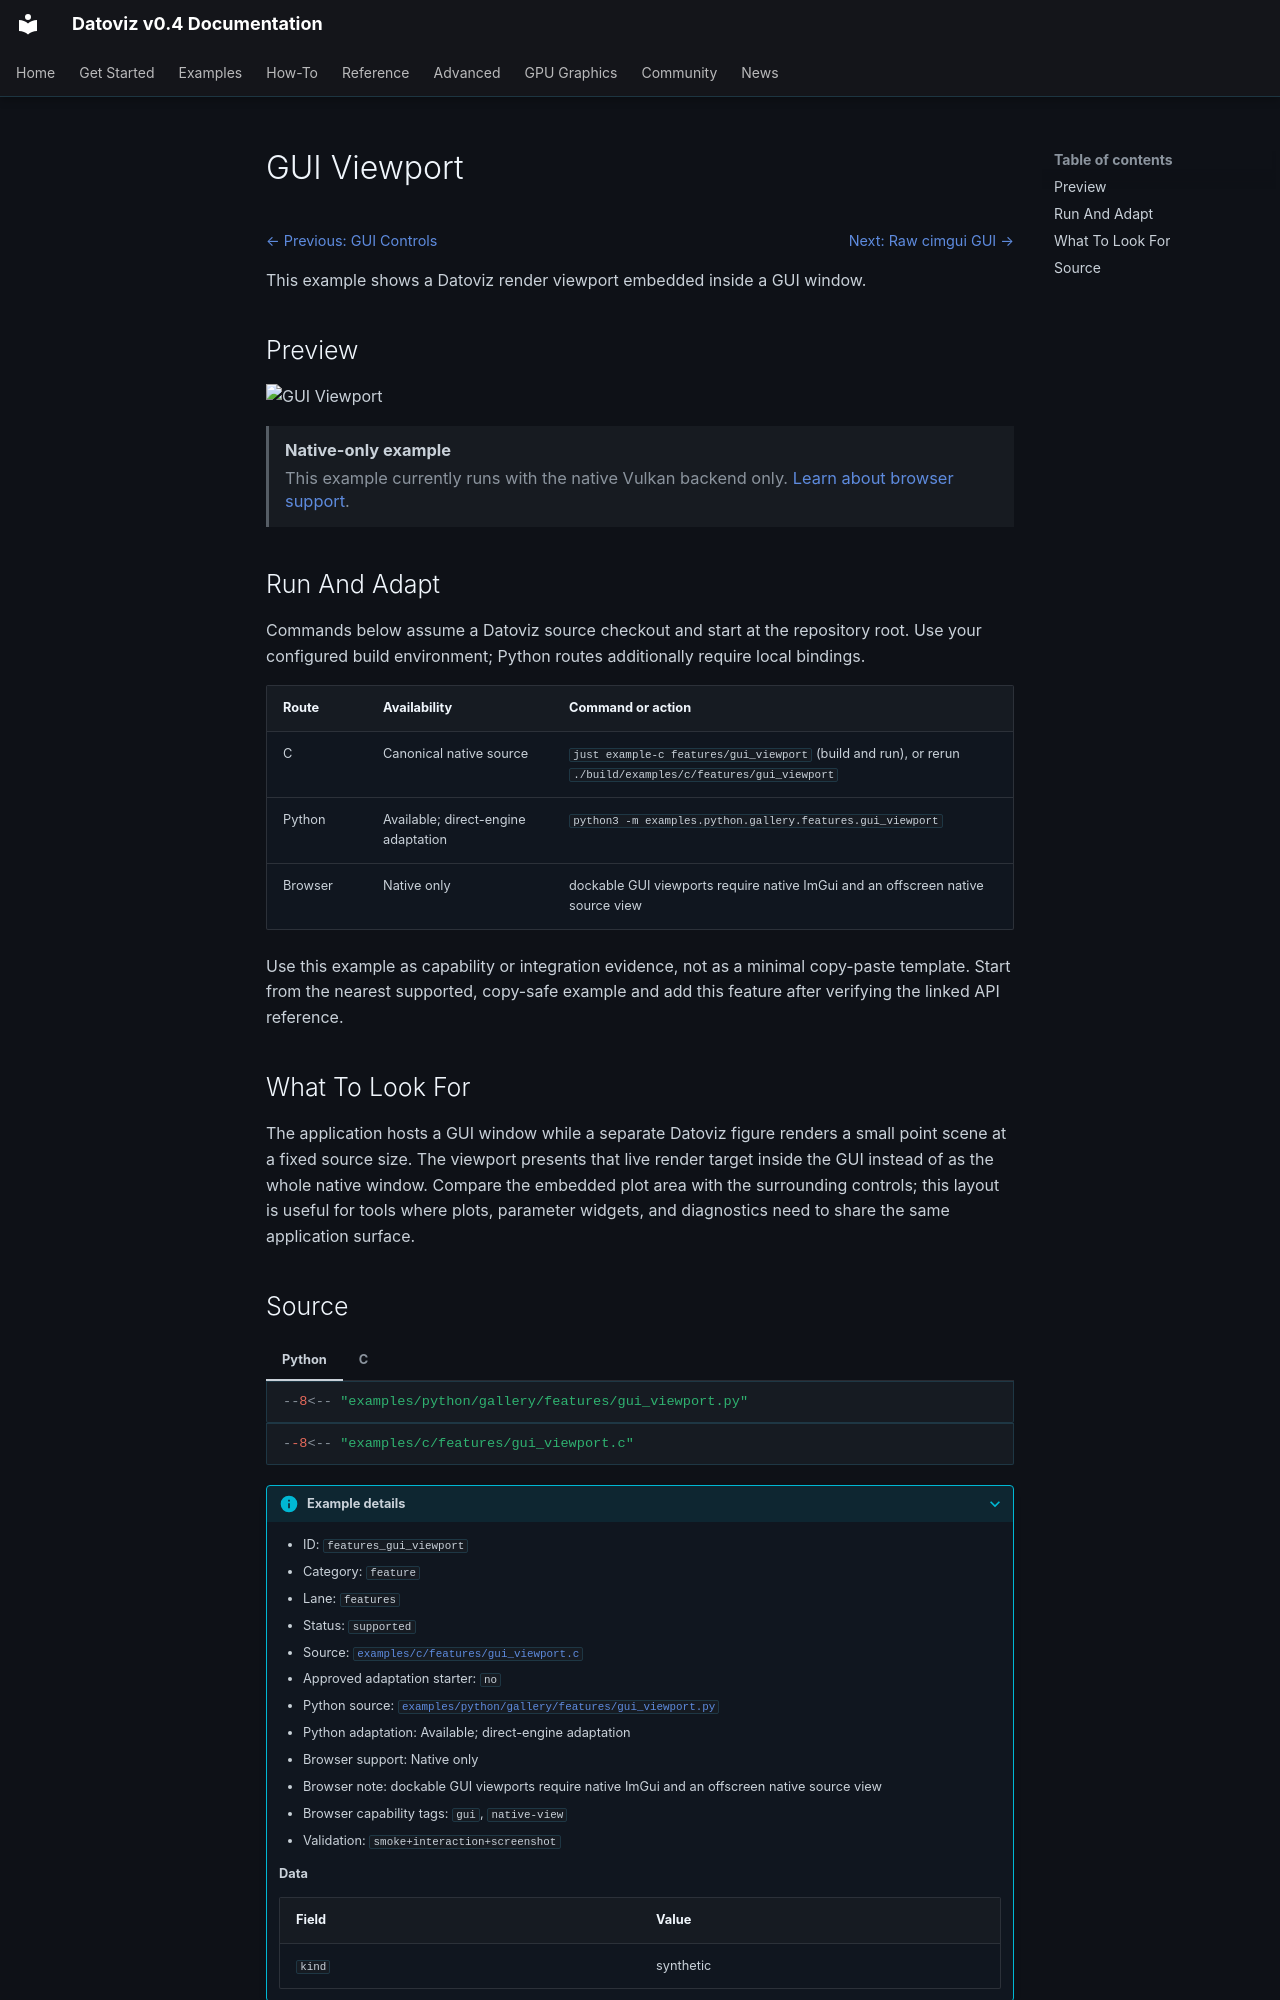

repository: datoviz/datoviz · page: examples/features/gui-viewport/index.html · generator: mkdocs

# GUI Viewport

<!-- WARNING: generated by tools/build_gallery.py from examples/c/MANIFEST.yaml -->

<nav class="dvz-example-nav dvz-example-nav--top" aria-label="Example navigation">
<div class="dvz-example-nav__siblings">
<span class="dvz-example-nav__previous"><a href="../gui-controls/">← Previous: GUI Controls</a></span>
<span class="dvz-example-nav__next"><a href="../gui-cimgui/">Next: Raw cimgui GUI →</a></span>
</div>
</nav>

This example shows a Datoviz render viewport embedded inside a GUI window.

## Preview

![GUI Viewport](../../assets/gallery/v0.4/features/features_gui_viewport.webp)

<aside class="dvz-webgpu-unavailable" role="note">
<strong>Native-only example</strong>
<span>This example currently runs with the native Vulkan backend only. <a href="../../../reference/webgpu-subset/">Learn about browser support</a>.</span>
</aside>

## Run And Adapt

Commands below assume a Datoviz source checkout and start at the repository root.
Use your configured build environment; Python routes additionally require local bindings.

| Route | Availability | Command or action |
| --- | --- | --- |
| C | Canonical native source | `just example-c features/gui_viewport` (build and run), or rerun `./build/examples/c/features/gui_viewport` |
| Python | Available; direct-engine adaptation | `python3 -m examples.python.gallery.features.gui_viewport` |
| Browser | Native only | dockable GUI viewports require native ImGui and an offscreen native source view |

Use this example as capability or integration evidence, not as a minimal copy-paste
template. Start from the nearest supported, copy-safe example and add this feature
after verifying the linked API reference.

## What To Look For

The application hosts a GUI window while a separate Datoviz figure renders a small point scene at a fixed source size. The viewport presents that live render target inside the GUI instead of as the whole native window. Compare the embedded plot area with the surrounding controls; this layout is useful for tools where plots, parameter widgets, and diagnostics need to share the same application surface.
